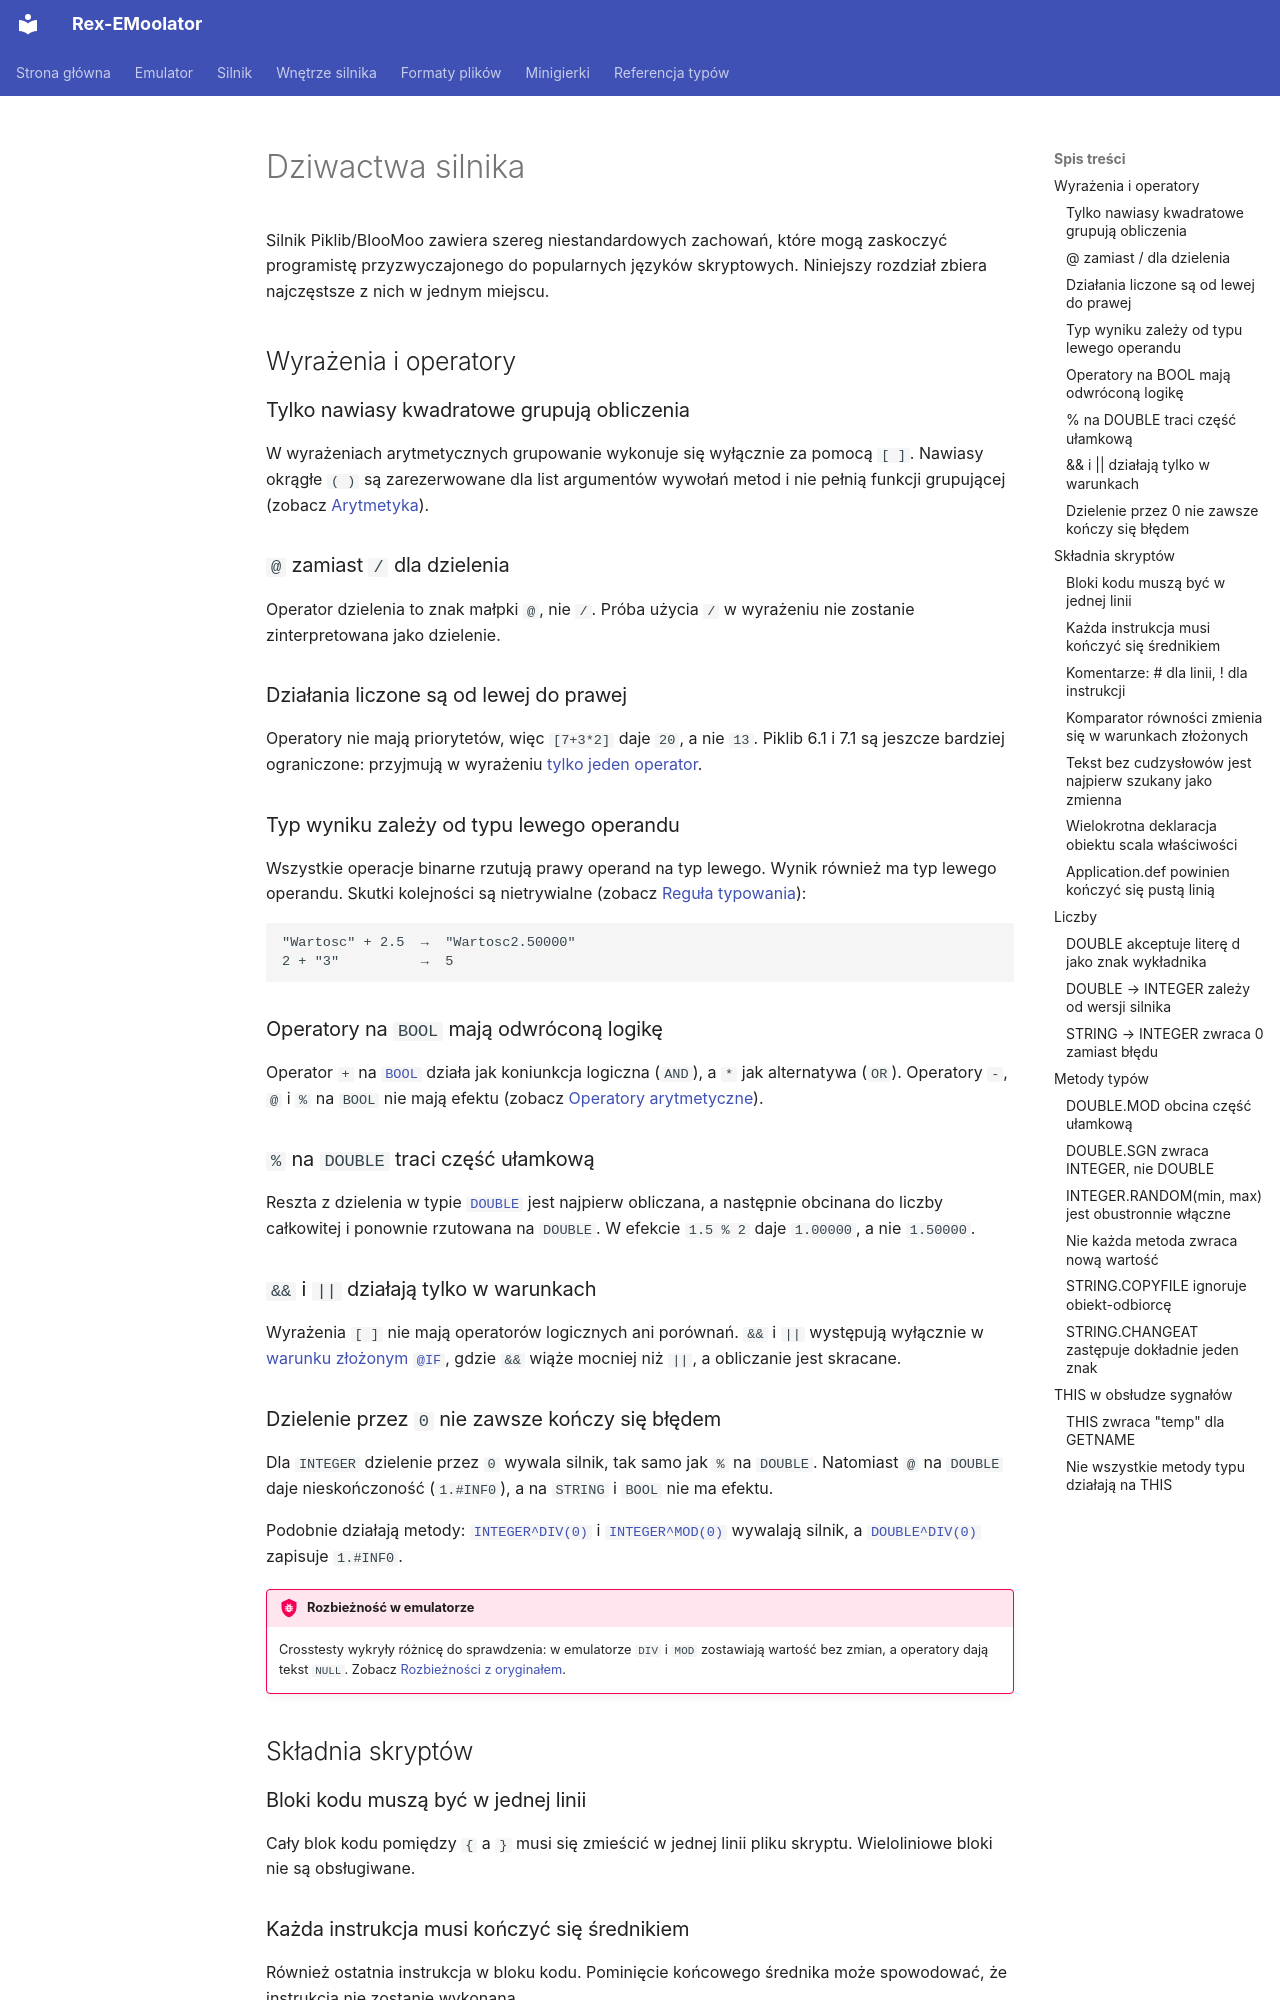

repository: patryk025/Rex-EMoolator · page: pl/engine/quirks/index.html · generator: mkdocs

# Dziwactwa silnika

Silnik Piklib/BlooMoo zawiera szereg niestandardowych zachowań, które mogą zaskoczyć programistę przyzwyczajonego do popularnych języków skryptowych. Niniejszy rozdział zbiera najczęstsze z nich w jednym miejscu.

## Wyrażenia i operatory

### Tylko nawiasy kwadratowe grupują obliczenia

W wyrażeniach arytmetycznych grupowanie wykonuje się wyłącznie za pomocą `[ ]`. Nawiasy okrągłe `( )` są zarezerwowane dla list argumentów wywołań metod i nie pełnią funkcji grupującej (zobacz [Arytmetyka](arithmetic.md#skladnia)).

### `@` zamiast `/` dla dzielenia

Operator dzielenia to znak małpki `@`, nie `/`. Próba użycia `/` w wyrażeniu nie zostanie zinterpretowana jako dzielenie.

### Działania liczone są od lewej do prawej

Operatory nie mają priorytetów, więc `[7+3*2]` daje `20`, a nie `13`. Piklib 6.1 i 7.1 są jeszcze bardziej ograniczone: przyjmują w wyrażeniu [tylko jeden operator](arithmetic.md#kolejnosc-dzialan).

### Typ wyniku zależy od typu lewego operandu

Wszystkie operacje binarne rzutują prawy operand na typ lewego. Wynik również ma typ lewego operandu. Skutki kolejności są nietrywialne (zobacz [Reguła typowania](arithmetic.md#regula-typowania)):

```
"Wartosc" + 2.5  →  "Wartosc2.50000"
2 + "3"          →  5
```

### Operatory na `BOOL` mają odwróconą logikę

Operator `+` na [`BOOL`](../reference/BOOL.md) działa jak koniunkcja logiczna (`AND`), a `*` jak alternatywa (`OR`). Operatory `-`, `@` i `%` na `BOOL` nie mają efektu (zobacz [Operatory arytmetyczne](arithmetic.md#operatory-arytmetyczne)).

### `%` na `DOUBLE` traci część ułamkową

Reszta z dzielenia w typie [`DOUBLE`](../reference/DOUBLE.md) jest najpierw obliczana, a następnie obcinana do liczby całkowitej i ponownie rzutowana na `DOUBLE`. W efekcie `1.5 % 2` daje `1.00000`, a nie `1.50000`.

### `&&` i `||` działają tylko w warunkach

Wyrażenia `[ ]` nie mają operatorów logicznych ani porównań. `&&` i `||` występują wyłącznie w [warunku złożonym `@IF`](scripts.md#warunek-zlozony), gdzie `&&` wiąże mocniej niż `||`, a obliczanie jest skracane.

### Dzielenie przez `0` nie zawsze kończy się błędem

Dla `INTEGER` dzielenie przez `0` wywala silnik, tak samo jak `%` na `DOUBLE`. Natomiast `@` na `DOUBLE` daje nieskończoność (`1.#INF0`), a na `STRING` i `BOOL` nie ma efektu.

Podobnie działają metody: [`INTEGER^DIV(0)`](../reference/INTEGER.md#div) i [`INTEGER^MOD(0)`](../reference/INTEGER.md#mod) wywalają silnik, a [`DOUBLE^DIV(0)`](../reference/DOUBLE.md#div) zapisuje `1.#INF0`.

!!! bug "Rozbieżność w emulatorze"
    Crosstesty wykryły różnicę do sprawdzenia: w emulatorze `DIV` i `MOD` zostawiają wartość bez zmian, a operatory dają tekst `NULL`. Zobacz [Rozbieżności z oryginałem](../emulator/divergences.md).

## Składnia skryptów

### Bloki kodu muszą być w jednej linii

Cały blok kodu pomiędzy `{` a `}` musi się zmieścić w jednej linii pliku skryptu. Wieloliniowe bloki nie są obsługiwane.

### Każda instrukcja musi kończyć się średnikiem

Również ostatnia instrukcja w bloku kodu. Pominięcie końcowego średnika może spowodować, że instrukcja nie zostanie wykonana.

### Komentarze: `#` dla linii, `!` dla instrukcji

Linia rozpoczynająca się od `#` jest pomijana w całości. Pojedyncza instrukcja poprzedzona znakiem `!` jest wykomentowana aż do najbliższego średnika.
